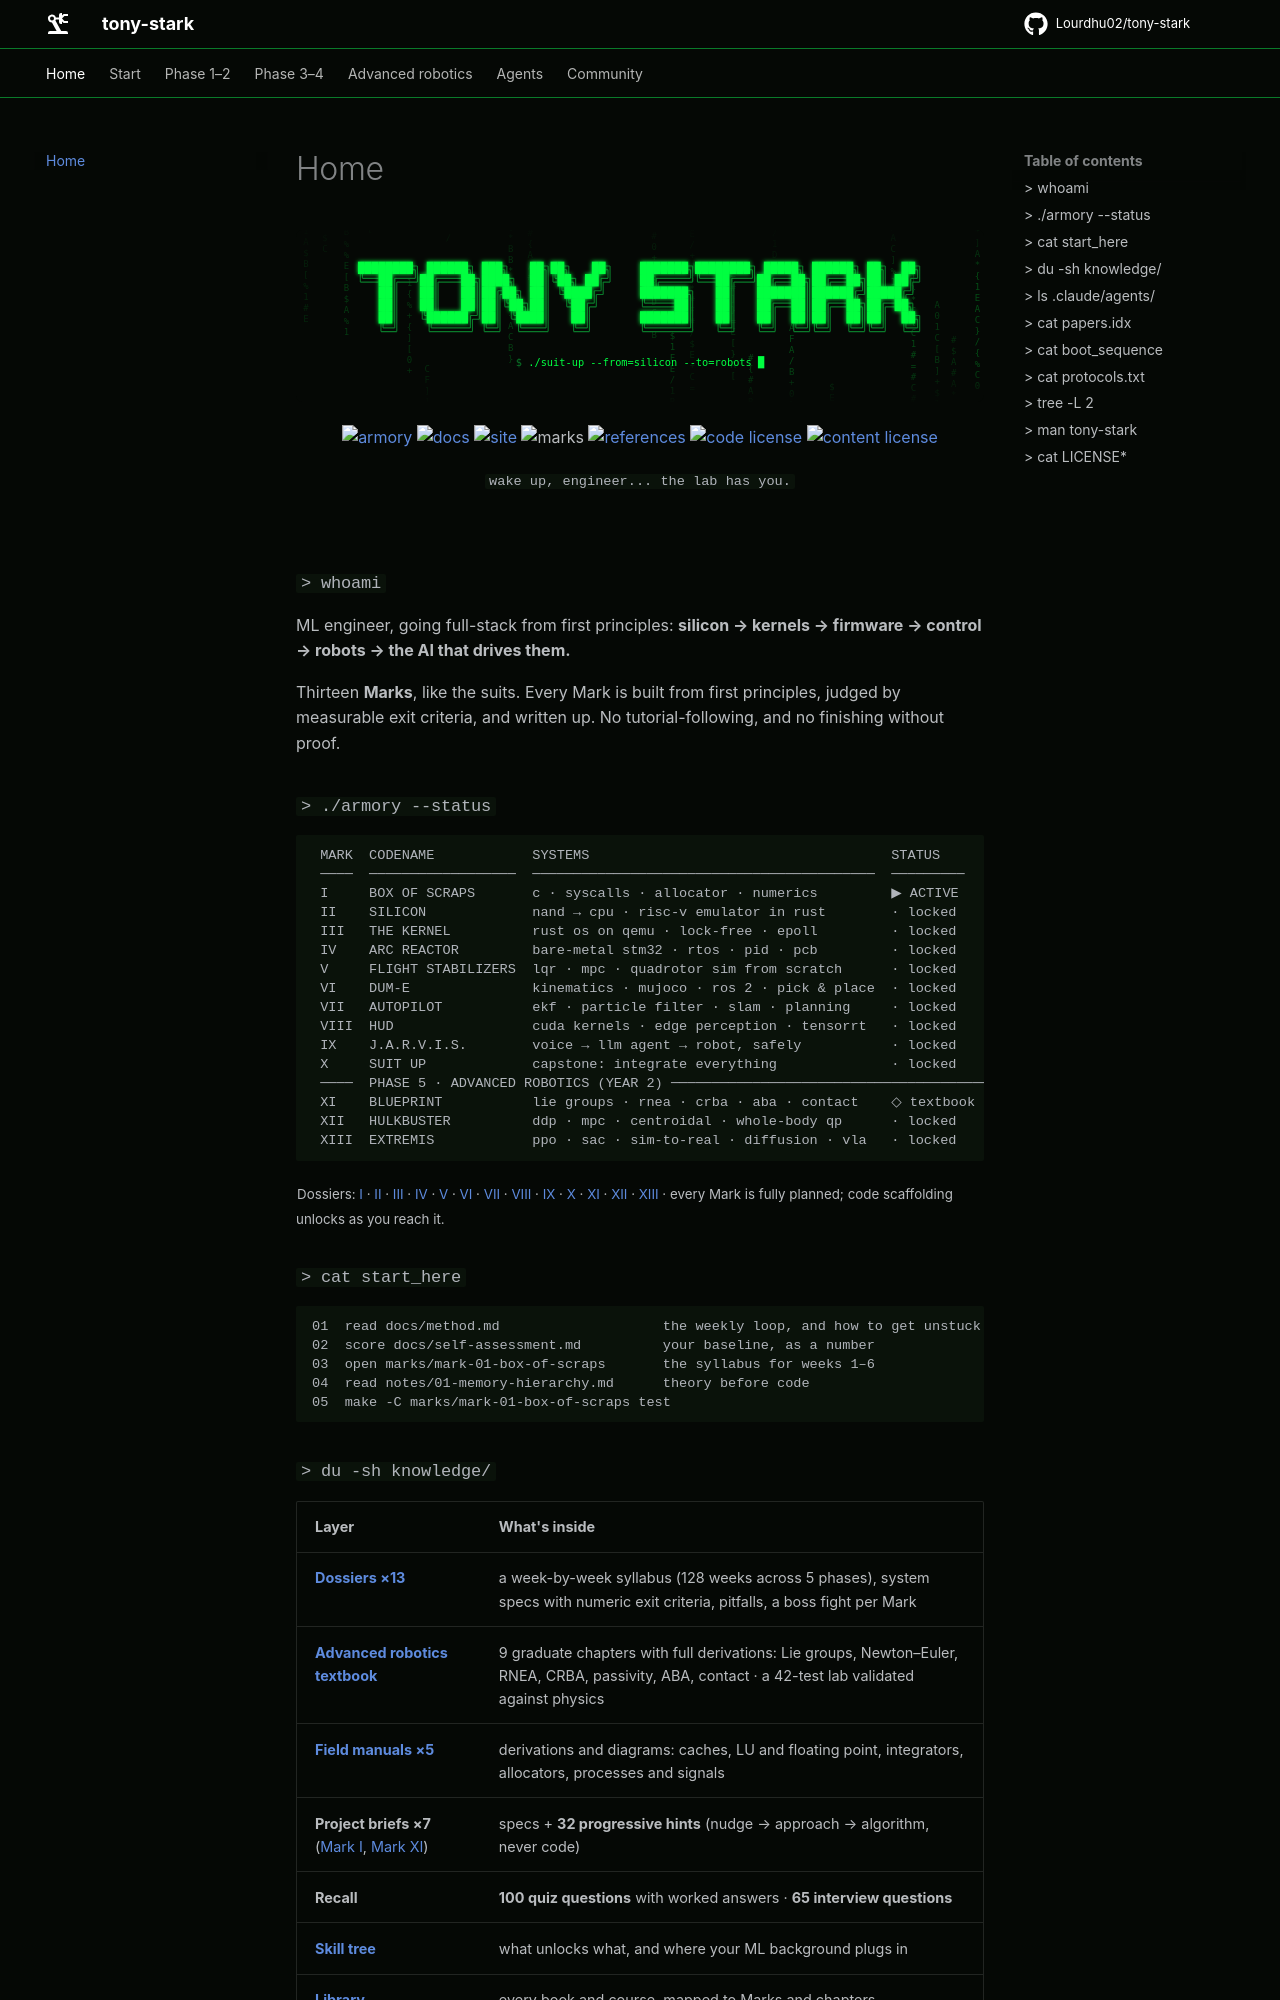

repository: Lourdhu02/tony-stark · page: index.html · generator: mkdocs

<p align="center">
  <img src="assets/banner.svg" alt="TONY STARK" width="100%">
</p>

<p align="center">
  <a href="https://github.com/Lourdhu02/tony-stark/actions/workflows/armory.yml"><img src="https://img.shields.io/github/actions/workflow/status/Lourdhu02/tony-stark/armory.yml?branch=main&style=flat-square&label=armory&labelColor=050805&color=00ff41" alt="armory"></a>
  <a href="https://github.com/Lourdhu02/tony-stark/actions/workflows/pages.yml"><img src="https://img.shields.io/github/actions/workflow/status/Lourdhu02/tony-stark/pages.yml?branch=main&style=flat-square&label=docs&labelColor=050805&color=00ff41" alt="docs"></a>
  <a href="https://lourdhu02.github.io/tony-stark/"><img src="https://img.shields.io/badge/site-lourdhu02.github.io-00ff41?style=flat-square&labelColor=050805" alt="site"></a>
  <img src="https://img.shields.io/badge/marks-13-00ff41?style=flat-square&labelColor=050805" alt="marks">
  <a href="docs/papers.md"><img src="https://img.shields.io/badge/references-266-00ff41?style=flat-square&labelColor=050805" alt="references"></a>
  <a href="LICENSE"><img src="https://img.shields.io/badge/code-MIT-00ff41?style=flat-square&labelColor=050805" alt="code license"></a>
  <a href="LICENSE-CONTENT.md"><img src="https://img.shields.io/badge/content-CC_BY_4.0-00ff41?style=flat-square&labelColor=050805" alt="content license"></a>
</p>

<p align="center"><code>wake up, engineer... the lab has you.</code></p>

<br>

### `> whoami`

ML engineer, going full-stack from first principles:
**silicon → kernels → firmware → control → robots → the AI that drives them.**

Thirteen **Marks**, like the suits. Every Mark is built from first principles, judged by measurable exit criteria, and written up.
No tutorial-following, and no finishing without proof.

### `> ./armory --status`

```text
 MARK  CODENAME            SYSTEMS                                     STATUS
 ────  ──────────────────  ──────────────────────────────────────────  ─────────
 I     BOX OF SCRAPS       c · syscalls · allocator · numerics         ▶ ACTIVE
 II    SILICON             nand → cpu · risc-v emulator in rust        · locked
 III   THE KERNEL          rust os on qemu · lock-free · epoll         · locked
 IV    ARC REACTOR         bare-metal stm32 · rtos · pid · pcb         · locked
 V     FLIGHT STABILIZERS  lqr · mpc · quadrotor sim from scratch      · locked
 VI    DUM-E               kinematics · mujoco · ros 2 · pick & place  · locked
 VII   AUTOPILOT           ekf · particle filter · slam · planning     · locked
 VIII  HUD                 cuda kernels · edge perception · tensorrt   · locked
 IX    J.A.R.V.I.S.        voice → llm agent → robot, safely           · locked
 X     SUIT UP             capstone: integrate everything              · locked
 ────  PHASE 5 · ADVANCED ROBOTICS (YEAR 2) ─────────────────────────────────────────
 XI    BLUEPRINT           lie groups · rnea · crba · aba · contact    ◇ textbook + lab ready
 XII   HULKBUSTER          ddp · mpc · centroidal · whole-body qp      · locked
 XIII  EXTREMIS            ppo · sac · sim-to-real · diffusion · vla   · locked
```

<sub>Dossiers: [I](marks/mark-01-box-of-scraps) · [II](marks/mark-02-silicon) · [III](marks/mark-03-the-kernel) · [IV](marks/mark-04-arc-reactor) · [V](marks/mark-05-flight-stabilizers) · [VI](marks/mark-06-dum-e) · [VII](marks/mark-07-autopilot) · [VIII](marks/mark-08-hud) · [IX](marks/mark-09-jarvis) · [X](marks/mark-10-suit-up) · [XI](marks/mark-11-blueprint) · [XII](marks/mark-12-hulkbuster) · [XIII](marks/mark-13-extremis) · every Mark is fully planned; code scaffolding unlocks as you reach it.</sub>

### `> cat start_here`

```text
01  read docs/method.md                    the weekly loop, and how to get unstuck
02  score docs/self-assessment.md          your baseline, as a number
03  open marks/mark-01-box-of-scraps       the syllabus for weeks 1–6
04  read notes/01-memory-hierarchy.md      theory before code
05  make -C marks/mark-01-box-of-scraps test
```
